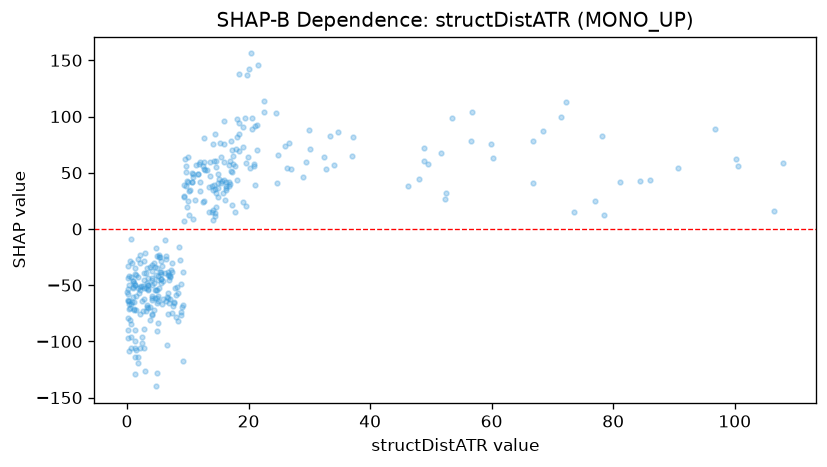

The table this chart was drawn from, first rows:
feature_value, shap_value
1.097, -64.91
0.852, -30.61
0.102, -97.31
3.01, -21.36
2.815, -45.28
11.98, 33.78
9.325, 6.887
19.43, 98.92
20.09, 142.6
19.68, 137.3
22.58, 104.1
21.48, 145.9
15.05, 40.78
15.51, 63.64
14.47, 14.57
5.393, -38.03
1.51, -71.66
2.112, -105.7
0.251, -41.53
3.14, -73.35
1.793, -26.75
1.326, -34.63
1.424, -40.94
4.68, -34.15
0.916, -51.66
4.831, -53.85
14.6, 31.72
11.6, 48.91
0.649, -42.57
2.824, -52.51
2.8, -62.05
0.389, -64.08
34.09, 56.62
32.67, 53.17
34.76, 86.38
1.422, -59.28
26.01, 74.12
0.492, -81.18
3.046, -52.62
0.31, -49.49
0.715, -84.77
26.69, 76.18
29.44, 59.68
2.871, -28.42
5.986, -62.61
16.36, 34.64
7.48, -29.98
5.809, -33.23
0.957, -52.49
6.658, -103.4
8.345, -82.04
10.77, 42.02
9.259, -38.64
9.988, 25.29
7.575, -68.16
4.952, -90.78
6.732, -75.79
7.787, -64.71
8.804, -76.76
15.71, 42.93
... 289 more rows
